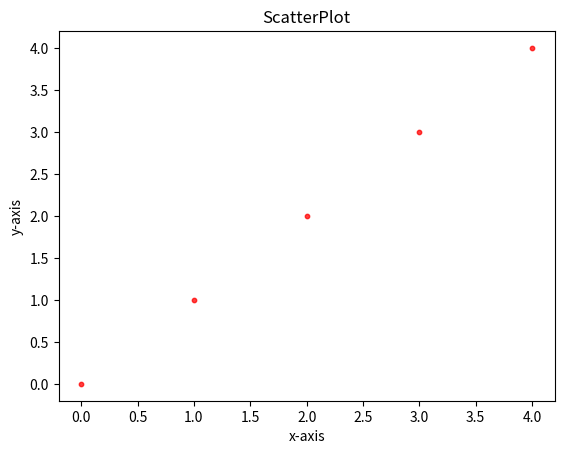

Source code (Python):
import matplotlib.pyplot as plt
import numpy as np


def scatterplot(x_data, y_data, x_label="", y_label="", title="", color="r", yscale_log=False):
    # Create the plot object
    _, ax = plt.subplots()
    # Plot the data, set the size (s), color and transparency (alpha)
    # of the points
    ax.scatter(x_data, y_data, s=10, color=color, alpha=0.75)

    if yscale_log == True:
        ax.set_yscale('log')

    # Label the axes and provide a title
    ax.set_title(title)
    ax.set_xlabel(x_label)
    ax.set_ylabel(y_label)


def main():
    scatterplot(x_data=range(5), y_data=range(5), x_label='x-axis', y_label='y-axis', title='ScatterPlot')

main()